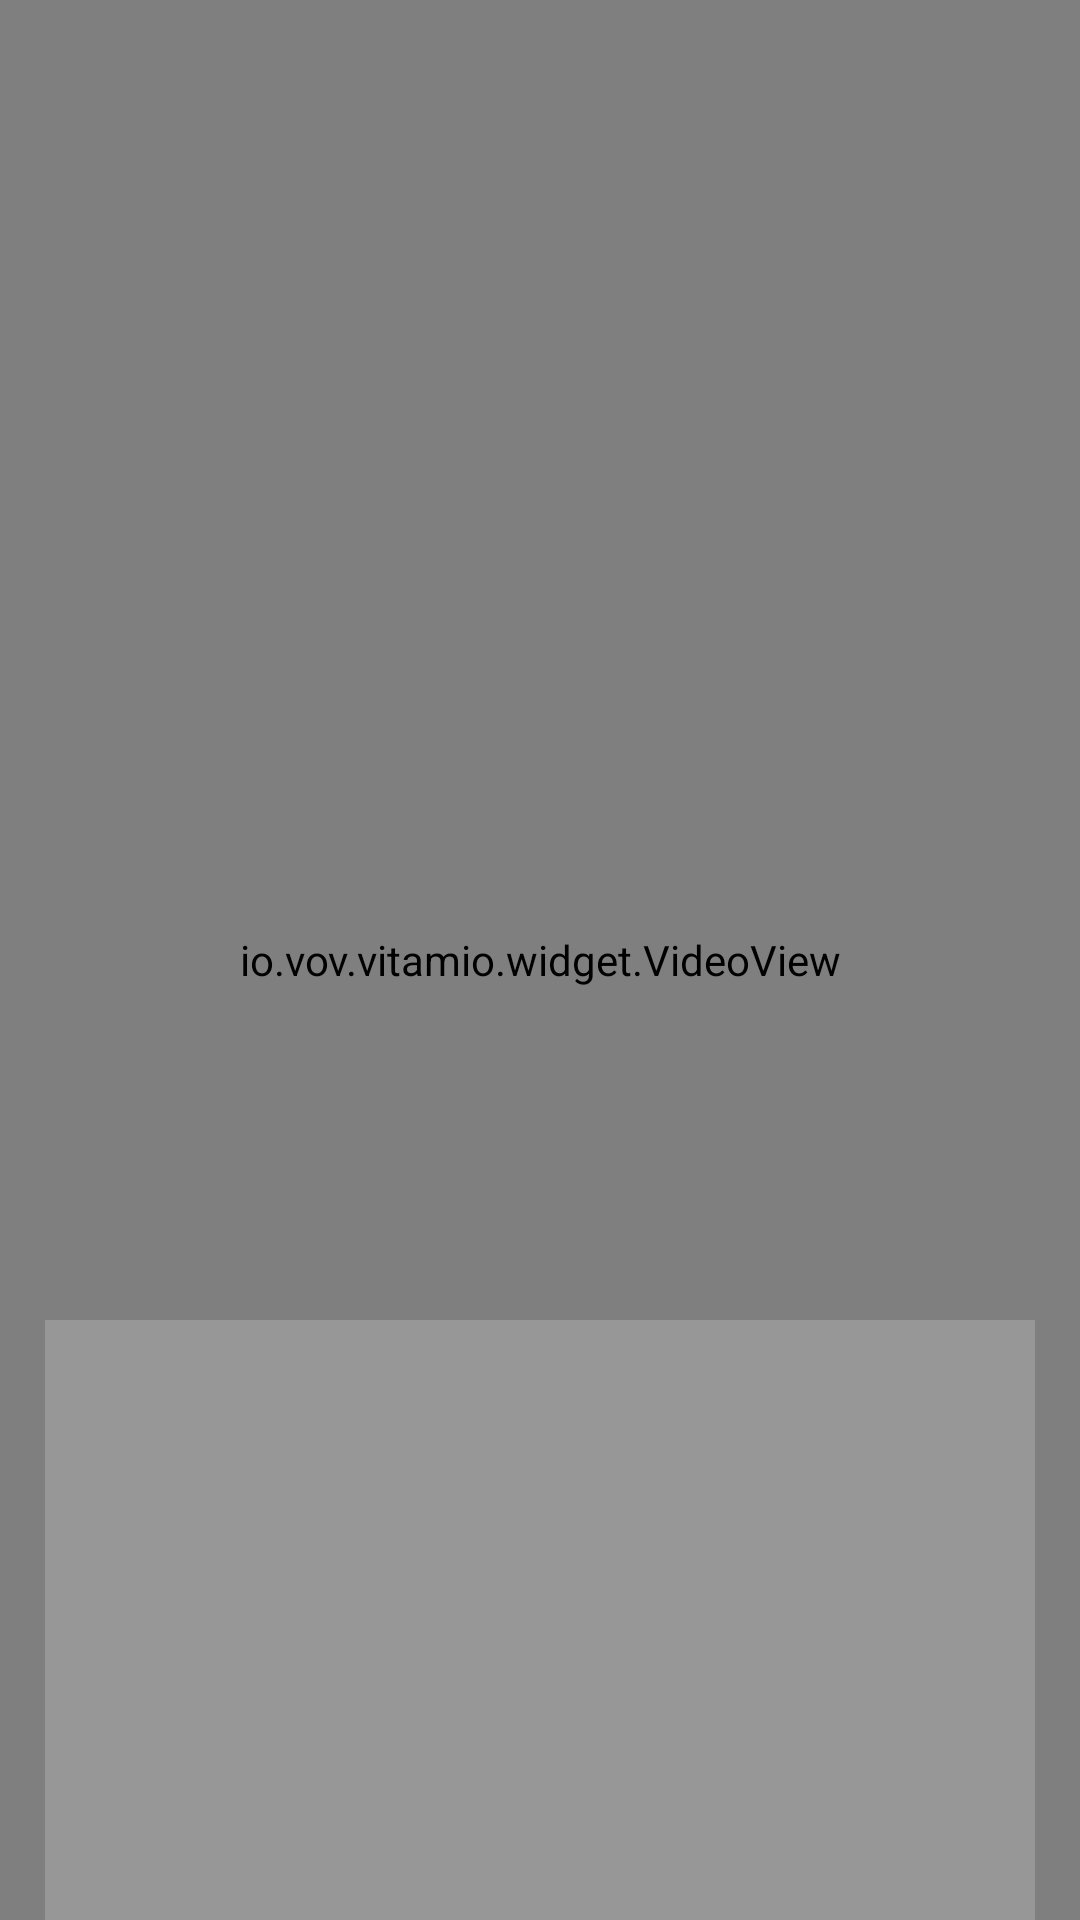

Write the Android layout XML for this screen, with the resource values it uses.
<!-- AndroidManifest.xml: application theme Theme.Vp -->
<!-- res/layout/activity_player.xml -->
<?xml version="1.0" encoding="utf-8"?>
<RelativeLayout xmlns:android="http://schemas.android.com/apk/res/android"
    android:layout_width="match_parent"
    android:layout_height="match_parent">

    <io.vov.vitamio.widget.VideoView
        android:id="@+id/videoView"
        android:layout_width="match_parent"
        android:layout_height="match_parent" />

    <androidx.recyclerview.widget.RecyclerView
        android:id="@+id/rv"
        android:layout_width="match_parent"
        android:layout_height="200dp"
        android:background="#30FFFFFF"
        android:layout_above="@id/ll_et"
        android:layout_marginHorizontal="15dp"/>

    <LinearLayout
        android:id="@+id/ll_et"
        android:layout_width="match_parent"
        android:layout_height="55dp"
        android:background="@color/white"
        android:layout_below="@id/videoView"
        android:layout_alignParentBottom="true">


        <EditText
            android:id="@+id/et"
            android:layout_width="wrap_content"
            android:layout_height="35dp"
            android:layout_gravity="center_vertical"
            android:layout_weight="55"
            android:layout_marginLeft="12dp"
            android:background="#F6F4F4"/>
        <Button
            android:id="@+id/btn"
            android:layout_width="55dp"
            android:layout_height="35dp"
            android:layout_marginLeft="15dp"
            android:layout_marginRight="8dp"
            android:layout_gravity="center_vertical"
            android:layout_weight="1"
            android:text="发送"
            android:textSize="15sp"
            android:textColor="@color/white"
            android:background="@drawable/round_btn"/>
    </LinearLayout>

</RelativeLayout>
<!-- resources referenced by this layout -->
<resources>
  <!-- drawable round_btn (drawable) -->
  <?xml version="1.0" encoding="utf-8"?>
  <shape xmlns:android="http://schemas.android.com/apk/res/android">
      <corners android:radius="12dp"/>
      <gradient android:angle="0"
          android:startColor="#25A2F3"
          android:endColor="#B4DDF3"/>
  
  </shape>
  <style name="Theme.Vp" parent="Theme.MaterialComponents.DayNight.NoActionBar.Bridge">
          
          <item name="colorPrimary">@color/purple_500</item>
          <item name="colorPrimaryVariant">@color/purple_700</item>
          <item name="colorOnPrimary">@color/white</item>
          
          <item name="colorSecondary">@color/teal_200</item>
          <item name="colorSecondaryVariant">@color/teal_700</item>
          <item name="colorOnSecondary">@color/black</item>
          
          <item name="android:statusBarColor" tools:targetApi="l">?attr/colorPrimaryVariant</item>
          
      </style>
  <!-- not gathered from this repository: default colours our renderer supplied (Android Studio template values) -->
  <color name="purple_500">#FF6200EE</color>
  <color name="purple_700">#FF3700B3</color>
  <color name="teal_200">#FF03DAC5</color>
  <color name="teal_700">#FF018786</color>
  <color name="black">#FF000000</color>
  <color name="white">#FFFFFFFF</color>
</resources>
